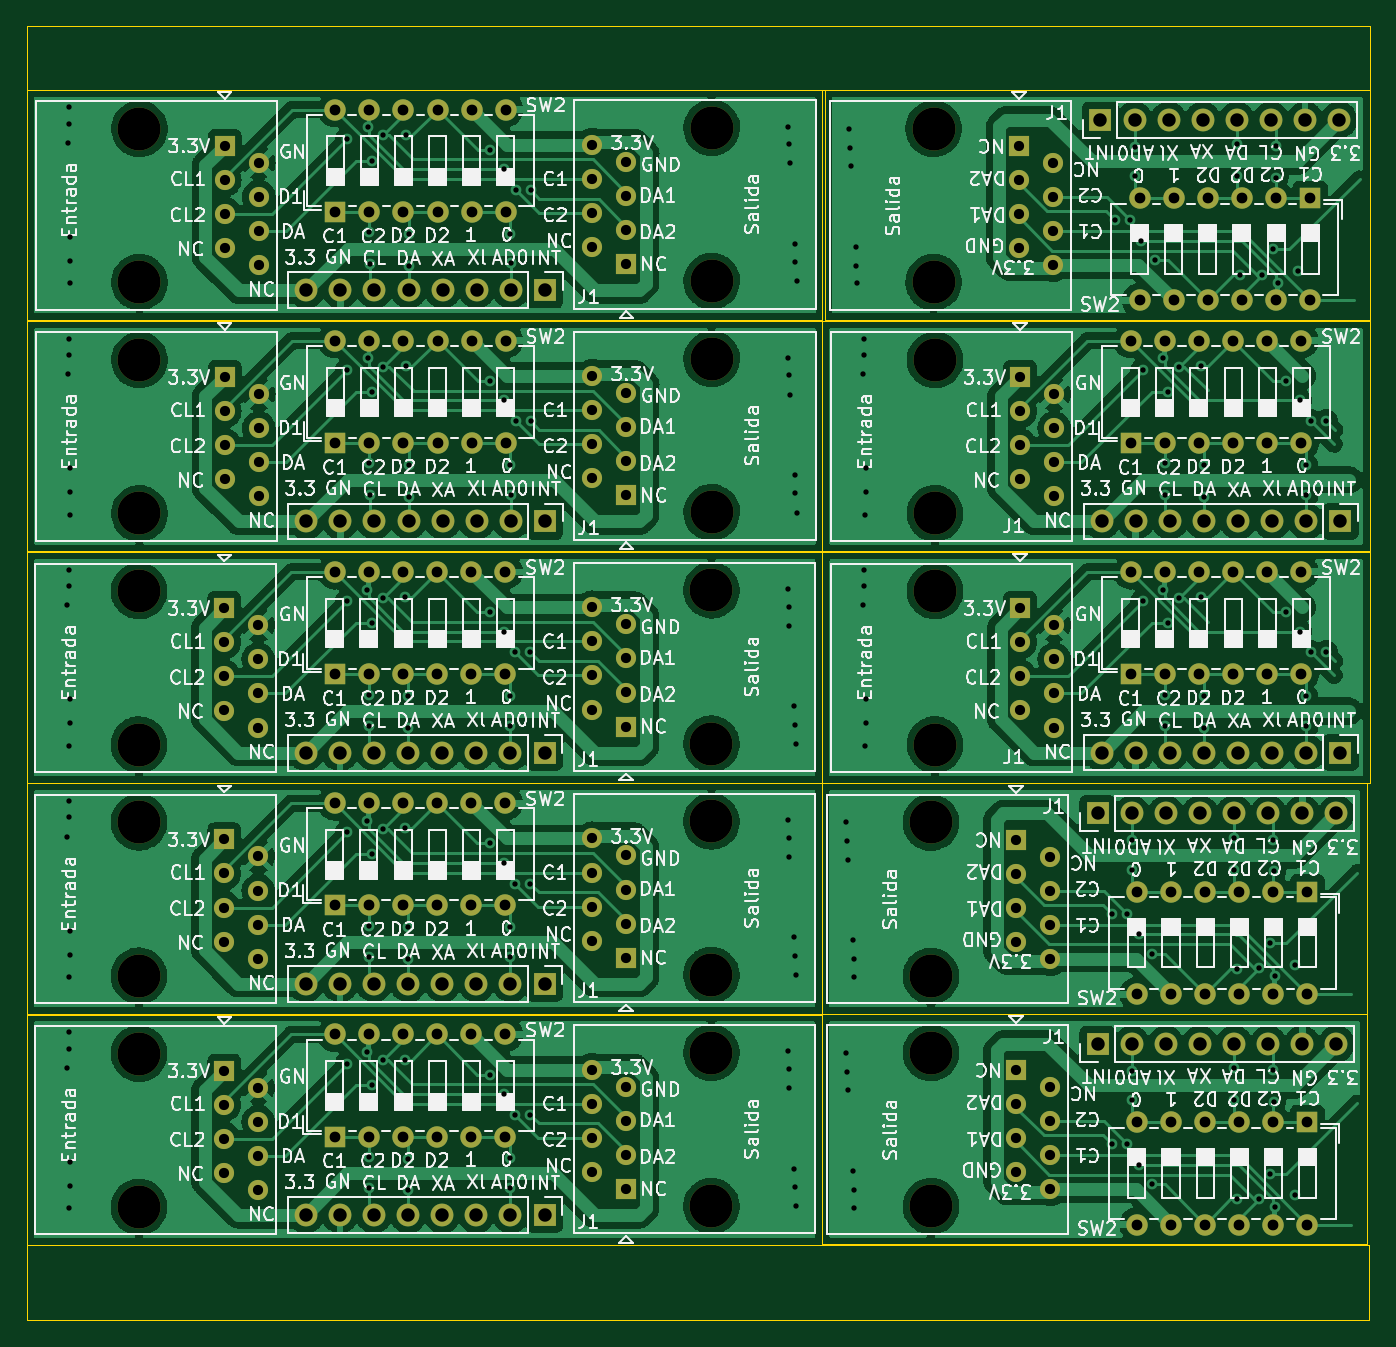
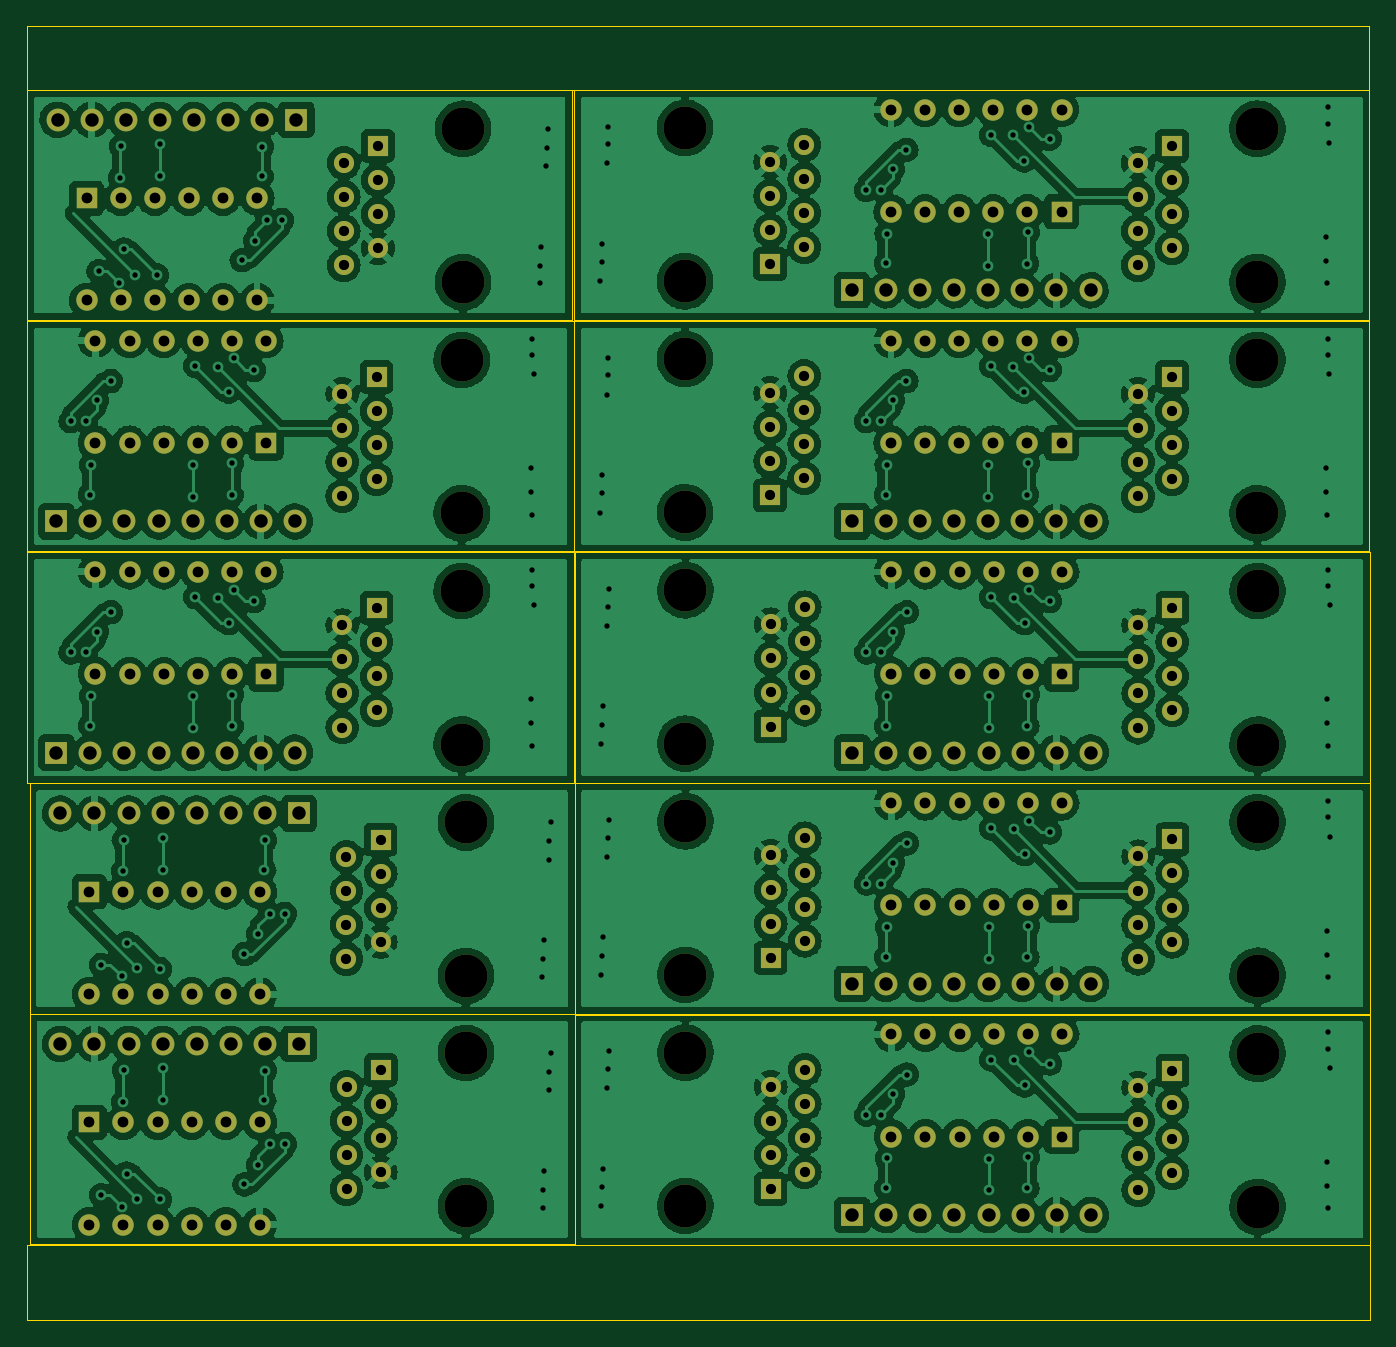
Circuit board: 11 layer files. Board 100.0 x 96.4 mm.
- bottom_copper: modulo-B_Cu.gbr (837439 bytes)
- bottom_mask: modulo-B_Mask.gbr (10455 bytes)
- paste: modulo-B_Paste.gbr (453 bytes)
- bottom_silk: modulo-B_Silkscreen.gbr (454 bytes)
- outline: modulo-Edge_Cuts.gbr (2887 bytes)
- top_copper: modulo-F_Cu.gbr (364269 bytes)
- top_mask: modulo-F_Mask.gbr (10455 bytes)
- paste: modulo-F_Paste.gbr (453 bytes)
- top_silk: modulo-F_Silkscreen.gbr (251963 bytes)
- drill: modulo-NPTH.drl (817 bytes)
- drill: modulo-PTH.drl (8672 bytes)

=== bottom_copper: modulo-B_Cu.gbr (837439 bytes, source omitted) ===
=== bottom_mask: modulo-B_Mask.gbr (10455 bytes, source omitted) ===
=== paste: modulo-B_Paste.gbr ===
%TF.GenerationSoftware,KiCad,Pcbnew,(6.0.1)*%
%TF.CreationDate,2022-05-22T10:14:18-05:00*%
%TF.ProjectId,modulo,6d6f6475-6c6f-42e6-9b69-6361645f7063,rev?*%
%TF.SameCoordinates,Original*%
%TF.FileFunction,Paste,Bot*%
%TF.FilePolarity,Positive*%
%FSLAX46Y46*%
G04 Gerber Fmt 4.6, Leading zero omitted, Abs format (unit mm)*
G04 Created by KiCad (PCBNEW (6.0.1)) date 2022-05-22 10:14:18*
%MOMM*%
%LPD*%
G01*
G04 APERTURE LIST*
G04 APERTURE END LIST*
M02*

=== bottom_silk: modulo-B_Silkscreen.gbr ===
%TF.GenerationSoftware,KiCad,Pcbnew,(6.0.1)*%
%TF.CreationDate,2022-05-22T10:14:18-05:00*%
%TF.ProjectId,modulo,6d6f6475-6c6f-42e6-9b69-6361645f7063,rev?*%
%TF.SameCoordinates,Original*%
%TF.FileFunction,Legend,Bot*%
%TF.FilePolarity,Positive*%
%FSLAX46Y46*%
G04 Gerber Fmt 4.6, Leading zero omitted, Abs format (unit mm)*
G04 Created by KiCad (PCBNEW (6.0.1)) date 2022-05-22 10:14:18*
%MOMM*%
%LPD*%
G01*
G04 APERTURE LIST*
G04 APERTURE END LIST*
M02*

=== outline: modulo-Edge_Cuts.gbr ===
%TF.GenerationSoftware,KiCad,Pcbnew,(6.0.1)*%
%TF.CreationDate,2022-05-22T10:14:18-05:00*%
%TF.ProjectId,modulo,6d6f6475-6c6f-42e6-9b69-6361645f7063,rev?*%
%TF.SameCoordinates,Original*%
%TF.FileFunction,Profile,NP*%
%FSLAX46Y46*%
G04 Gerber Fmt 4.6, Leading zero omitted, Abs format (unit mm)*
G04 Created by KiCad (PCBNEW (6.0.1)) date 2022-05-22 10:14:18*
%MOMM*%
%LPD*%
G01*
G04 APERTURE LIST*
%TA.AperFunction,Profile*%
%ADD10C,0.050000*%
%TD*%
G04 APERTURE END LIST*
D10*
X61645757Y-59385200D02*
X120878557Y-59385200D01*
X120878557Y-59385200D02*
X120878557Y-76555600D01*
X120878557Y-76555600D02*
X61645757Y-76555600D01*
X61645757Y-76555600D02*
X61645757Y-59385200D01*
X61645800Y-37436800D02*
X161645800Y-37436800D01*
X161645800Y-37436800D02*
X161645800Y-42164000D01*
X161645800Y-42164000D02*
X61645800Y-42164000D01*
X61645800Y-42164000D02*
X61645800Y-37436800D01*
X161441738Y-111006096D02*
X120852538Y-111006096D01*
X120852538Y-111006096D02*
X120852538Y-93835696D01*
X120852538Y-93835696D02*
X161441738Y-93835696D01*
X161441738Y-93835696D02*
X161441738Y-111006096D01*
X61620400Y-111048800D02*
X120853200Y-111048800D01*
X120853200Y-111048800D02*
X120853200Y-128219200D01*
X120853200Y-128219200D02*
X61620400Y-128219200D01*
X61620400Y-128219200D02*
X61620400Y-111048800D01*
X61620400Y-128219200D02*
X161620400Y-128219200D01*
X161620400Y-128219200D02*
X161620400Y-133810000D01*
X161620400Y-133810000D02*
X61620400Y-133810000D01*
X61620400Y-133810000D02*
X61620400Y-128219200D01*
X161645800Y-59334400D02*
X121056600Y-59334400D01*
X121056600Y-59334400D02*
X121056600Y-42164000D01*
X121056600Y-42164000D02*
X161645800Y-42164000D01*
X161645800Y-42164000D02*
X161645800Y-59334400D01*
X120878557Y-59385200D02*
X161640000Y-59385200D01*
X161640000Y-59385200D02*
X161640000Y-76555600D01*
X161640000Y-76555600D02*
X120878557Y-76555600D01*
X120878557Y-76555600D02*
X120878557Y-59385200D01*
X161439616Y-128167308D02*
X120850416Y-128167308D01*
X120850416Y-128167308D02*
X120850416Y-110996908D01*
X120850416Y-110996908D02*
X161439616Y-110996908D01*
X161439616Y-110996908D02*
X161439616Y-128167308D01*
X61620400Y-76607583D02*
X120853200Y-76607583D01*
X120853200Y-76607583D02*
X120853200Y-93777983D01*
X120853200Y-93777983D02*
X61620400Y-93777983D01*
X61620400Y-93777983D02*
X61620400Y-76607583D01*
X61620400Y-93827600D02*
X120853200Y-93827600D01*
X120853200Y-93827600D02*
X120853200Y-110998000D01*
X120853200Y-110998000D02*
X61620400Y-110998000D01*
X61620400Y-110998000D02*
X61620400Y-93827600D01*
X120878557Y-76606400D02*
X161640000Y-76606400D01*
X161640000Y-76606400D02*
X161640000Y-93776800D01*
X161640000Y-93776800D02*
X120878557Y-93776800D01*
X120878557Y-93776800D02*
X120878557Y-76606400D01*
X61645800Y-42164000D02*
X120878600Y-42164000D01*
X120878600Y-42164000D02*
X120878600Y-59334400D01*
X120878600Y-59334400D02*
X61645800Y-59334400D01*
X61645800Y-59334400D02*
X61645800Y-42164000D01*
M02*

=== top_copper: modulo-F_Cu.gbr (364269 bytes, source omitted) ===
=== top_mask: modulo-F_Mask.gbr (10455 bytes, source omitted) ===
=== paste: modulo-F_Paste.gbr ===
%TF.GenerationSoftware,KiCad,Pcbnew,(6.0.1)*%
%TF.CreationDate,2022-05-22T10:14:18-05:00*%
%TF.ProjectId,modulo,6d6f6475-6c6f-42e6-9b69-6361645f7063,rev?*%
%TF.SameCoordinates,Original*%
%TF.FileFunction,Paste,Top*%
%TF.FilePolarity,Positive*%
%FSLAX46Y46*%
G04 Gerber Fmt 4.6, Leading zero omitted, Abs format (unit mm)*
G04 Created by KiCad (PCBNEW (6.0.1)) date 2022-05-22 10:14:18*
%MOMM*%
%LPD*%
G01*
G04 APERTURE LIST*
G04 APERTURE END LIST*
M02*

=== top_silk: modulo-F_Silkscreen.gbr (251963 bytes, source omitted) ===
=== drill: modulo-NPTH.drl ===
M48
; DRILL file {KiCad (6.0.1)} date Sun May 22 10:14:20 2022
; FORMAT={-:-/ absolute / inch / decimal}
; #@! TF.CreationDate,2022-05-22T10:14:20-05:00
; #@! TF.GenerationSoftware,Kicad,Pcbnew,(6.0.1)
; #@! TF.FileFunction,NonPlated,1,2,NPTH
FMAT,2
INCH
; #@! TA.AperFunction,NonPlated,NPTH,ComponentDrill
T1C0.1260
%
G90
G05
T1
X2.7548Y-3.1304
X2.7548Y-3.5804
X2.7548Y-3.8084
X2.7548Y-4.2584
X2.7548Y-4.4864
X2.7548Y-4.9364
X2.7558Y-2.4524
X2.7558Y-2.9024
X2.7558Y-1.7744
X2.7558Y-2.2244
X4.4332Y-3.1276
X4.4332Y-3.5776
X4.4332Y-3.8056
X4.4332Y-4.2556
X4.4332Y-4.4836
X4.4332Y-4.9336
X4.4342Y-2.4496
X4.4342Y-2.8996
X4.4342Y-1.7716
X4.4342Y-2.2216
X5.0768Y-4.4844
X5.0768Y-4.9344
X5.0769Y-3.8088
X5.0769Y-4.2588
X5.0849Y-1.7744
X5.0849Y-2.2244
X5.0888Y-2.4524
X5.0888Y-2.9024
X5.0888Y-3.1304
X5.0888Y-3.5804
T0
M30

=== drill: modulo-PTH.drl (8672 bytes, source omitted) ===
